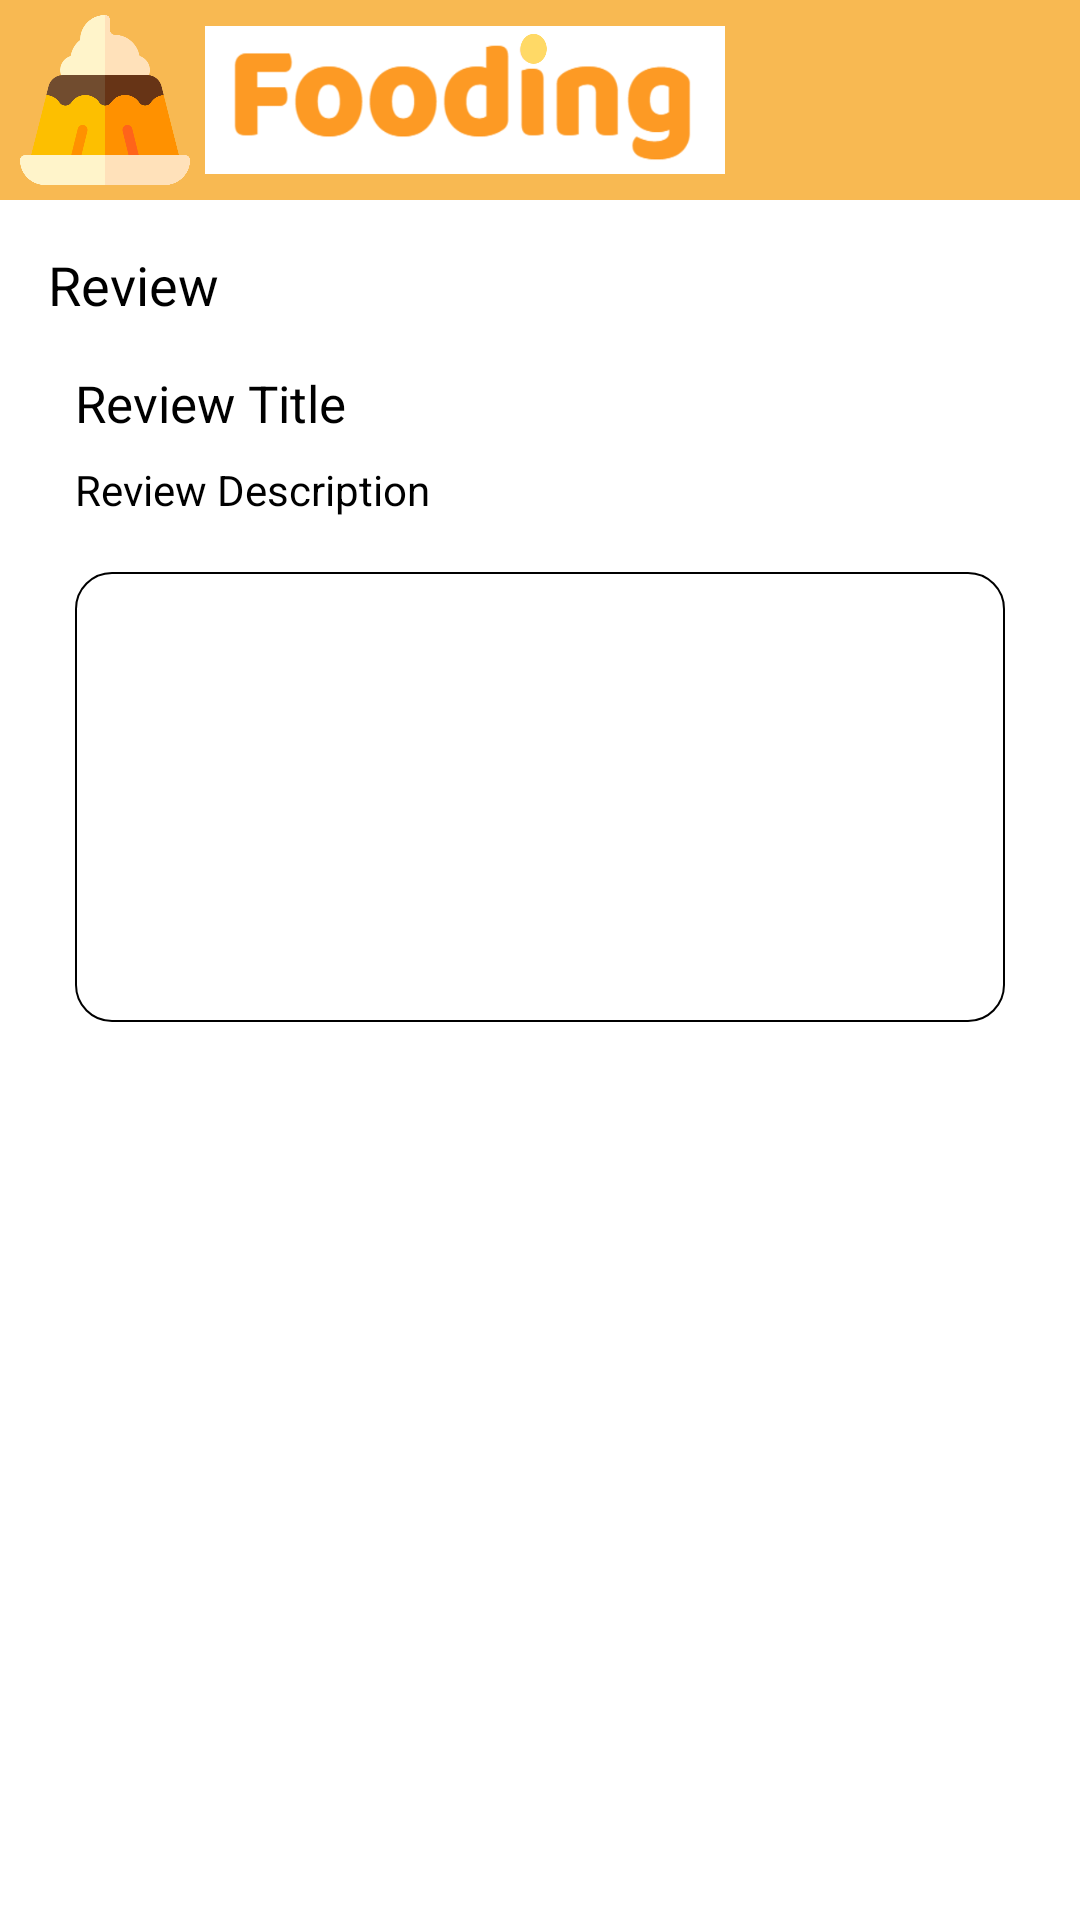

This screen was rendered from an Android layout file. Write that file and the resources it references.
<!-- AndroidManifest.xml: application theme Theme.AppCompat.NoActionBar -->
<!-- res/layout/activity_review_detail.xml -->
<?xml version="1.0" encoding="utf-8"?>
<androidx.constraintlayout.widget.ConstraintLayout xmlns:android="http://schemas.android.com/apk/res/android"
    xmlns:app="http://schemas.android.com/apk/res-auto"
    xmlns:tools="http://schemas.android.com/tools"
    android:layout_width="match_parent"
    android:layout_height="match_parent"
    tools:context=".activities.ReviewDetailActivity"
    android:background="@android:color/white">

    <LinearLayout
        android:id="@+id/app_bar"
        android:orientation="horizontal"
        android:layout_width="match_parent"
        android:layout_height="200px"
        android:background="@color/sub_orange"
        app:layout_constraintTop_toTopOf="parent">

        <ImageView
            android:id="@+id/app_bar_icon"
            android:src="@drawable/app_icon"
            android:layout_width="170px"
            android:layout_height="170px"
            android:layout_gravity="center_vertical"
            android:layout_marginLeft="20px"
            android:layout_marginRight="15px" />

        <ImageView
            android:id="@+id/app_bar_title"
            android:src="@drawable/app_title"
            android:layout_width="520px"
            android:layout_height="150px"
            android:layout_gravity="center_vertical" />
    </LinearLayout>

    <TextView
        android:id="@+id/ReviewView"
        android:layout_width="wrap_content"
        android:layout_height="wrap_content"
        android:layout_marginStart="16dp"
        android:layout_marginTop="16dp"
        android:text="Review"
        android:textSize="18dp"
        android:textColor="@android:color/black"
        app:layout_constraintStart_toStartOf="parent"
        app:layout_constraintTop_toBottomOf="@id/app_bar" />

    <TextView
        android:id="@+id/reviewTitleView"
        android:layout_width="0dp"
        android:layout_height="wrap_content"
        android:layout_marginStart="25dp"
        android:layout_marginTop="16dp"
        android:layout_marginEnd="16dp"
        android:layout_marginBottom="8dp"
        android:text="Review Title"
        android:textColor="@android:color/black"
        android:textSize="17dp"
        app:layout_constraintBottom_toTopOf="@+id/reviewDescView"
        app:layout_constraintEnd_toStartOf="@+id/oneStarView"
        app:layout_constraintStart_toStartOf="parent"
        app:layout_constraintTop_toBottomOf="@+id/ReviewView" />

    <ImageView
        android:id="@+id/oneStarView"
        android:layout_width="20dp"
        android:layout_height="0dp"
        android:layout_marginEnd="4dp"
        android:layout_marginBottom="8dp"
        app:layout_constraintBottom_toTopOf="@+id/reviewDescView"
        app:layout_constraintEnd_toStartOf="@+id/twoStarView"
        app:layout_constraintTop_toTopOf="@+id/reviewTitleView"
        app:srcCompat="@drawable/star_white" />

    <ImageView
        android:id="@+id/twoStarView"
        android:layout_width="20dp"
        android:layout_height="0dp"
        android:layout_marginEnd="4dp"
        android:layout_marginBottom="8dp"
        app:layout_constraintBottom_toTopOf="@+id/reviewDescView"
        app:layout_constraintEnd_toStartOf="@+id/threeStarView"
        app:layout_constraintTop_toTopOf="@+id/reviewTitleView"
        app:srcCompat="@drawable/star_white" />

    <ImageView
        android:id="@+id/threeStarView"
        android:layout_width="20dp"
        android:layout_height="0dp"
        android:layout_marginEnd="4dp"
        android:layout_marginBottom="8dp"
        app:layout_constraintBottom_toTopOf="@+id/reviewDescView"
        app:layout_constraintEnd_toStartOf="@+id/fourStarView"
        app:layout_constraintTop_toTopOf="@+id/reviewTitleView"
        app:srcCompat="@drawable/star_white" />

    <ImageView
        android:id="@+id/fourStarView"
        android:layout_width="20dp"
        android:layout_height="0dp"
        android:layout_marginEnd="4dp"
        android:layout_marginBottom="8dp"
        app:layout_constraintBottom_toTopOf="@+id/reviewDescView"
        app:layout_constraintEnd_toStartOf="@+id/fiveStarView"
        app:layout_constraintTop_toTopOf="@+id/reviewTitleView"
        app:srcCompat="@drawable/star_white" />

    <ImageView
        android:id="@+id/fiveStarView"
        android:layout_width="20dp"
        android:layout_height="0dp"
        android:layout_marginEnd="16dp"
        android:layout_marginBottom="8dp"
        app:layout_constraintBottom_toTopOf="@+id/reviewDescView"
        app:layout_constraintEnd_toEndOf="parent"
        app:layout_constraintTop_toTopOf="@+id/reviewTitleView"
        app:srcCompat="@drawable/star_white" />

    <TextView
        android:id="@+id/reviewDescView"
        android:layout_width="0dp"
        android:layout_height="wrap_content"
        android:layout_marginStart="25dp"
        android:layout_marginTop="8dp"
        android:layout_marginEnd="25dp"
        android:text="Review Description"
        android:textColor="@android:color/black"
        app:layout_constraintEnd_toEndOf="parent"
        app:layout_constraintStart_toStartOf="parent"
        app:layout_constraintTop_toBottomOf="@+id/reviewTitleView" />

    <HorizontalScrollView
        android:id="@+id/reviewImageScrollView"
        android:layout_width="match_parent"
        android:layout_height="wrap_content"
        android:layout_marginStart="25dp"
        android:layout_marginEnd="25dp"
        android:layout_marginBottom="16dp"
        android:padding="10dp"
        android:background="@drawable/border_round"
        android:clickable="true"
        android:focusable="true"
        android:minHeight="150dp"
        app:layout_constraintBottom_toBottomOf="parent"
        app:layout_constraintEnd_toEndOf="parent"
        app:layout_constraintHorizontal_bias="0.0"
        app:layout_constraintStart_toStartOf="parent"
        app:layout_constraintTop_toBottomOf="@+id/reviewDescView"
        app:layout_constraintVertical_bias="0.06">

        <LinearLayout
            android:id="@+id/reviewImageLinearLayout"
            android:layout_width="wrap_content"
            android:layout_height="match_parent"
            android:clickable="true"
            android:focusable="true"
            android:gravity="center_vertical"
            android:orientation="horizontal" />
    </HorizontalScrollView>

</androidx.constraintlayout.widget.ConstraintLayout>
<!-- resources referenced by this layout -->
<resources>
  <color name="sub_orange">#F8B952</color>
  <!-- drawable app_icon: png bitmap (drawable, 16391 bytes) -->
  <!-- drawable app_title: png bitmap (drawable, 121464 bytes) -->
  <!-- drawable border_round (drawable) -->
  <?xml version="1.0" encoding="utf-8"?>
  <shape xmlns:android="http://schemas.android.com/apk/res/android"
      android:padding="10dp"
      android:shape="rectangle">
  
      <stroke
          android:width="2px"
          android:color="#000000"/>
      <solid
          android:color="#FFFFFF" />
      <corners
          android:topLeftRadius="12dp"
          android:topRightRadius="12dp"
          android:bottomLeftRadius="12dp"
          android:bottomRightRadius="12dp"/>
  </shape>
</resources>
